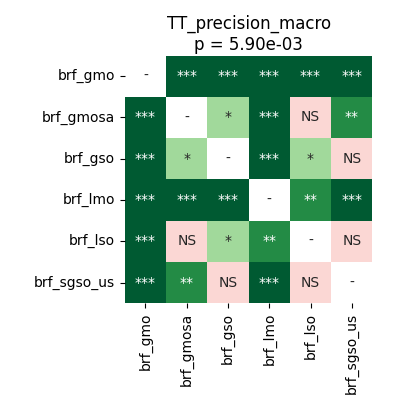

Values plotted in this chart, from the file beside it:
	brf_gmo	brf_gmosa	brf_gso	brf_lmo	brf_lso	brf_sgso_us
brf_gmo	1.0	0.0001144	0.0001144	0.0002861	0.0001831	0.0001144
brf_gmosa	0.0001144	1.0	0.01253	0.0001144	0.3437	0.004028
brf_gso	0.0001144	0.01253	1.0	0.0002861	0.04829	0.602
brf_lmo	0.0002861	0.0001144	0.0002861	1.0	0.002187	0.0002289
brf_lso	0.0001831	0.3437	0.04829	0.002187	1.0	0.9399
brf_sgso_us	0.0001144	0.004028	0.602	0.0002289	0.9399	1.0
